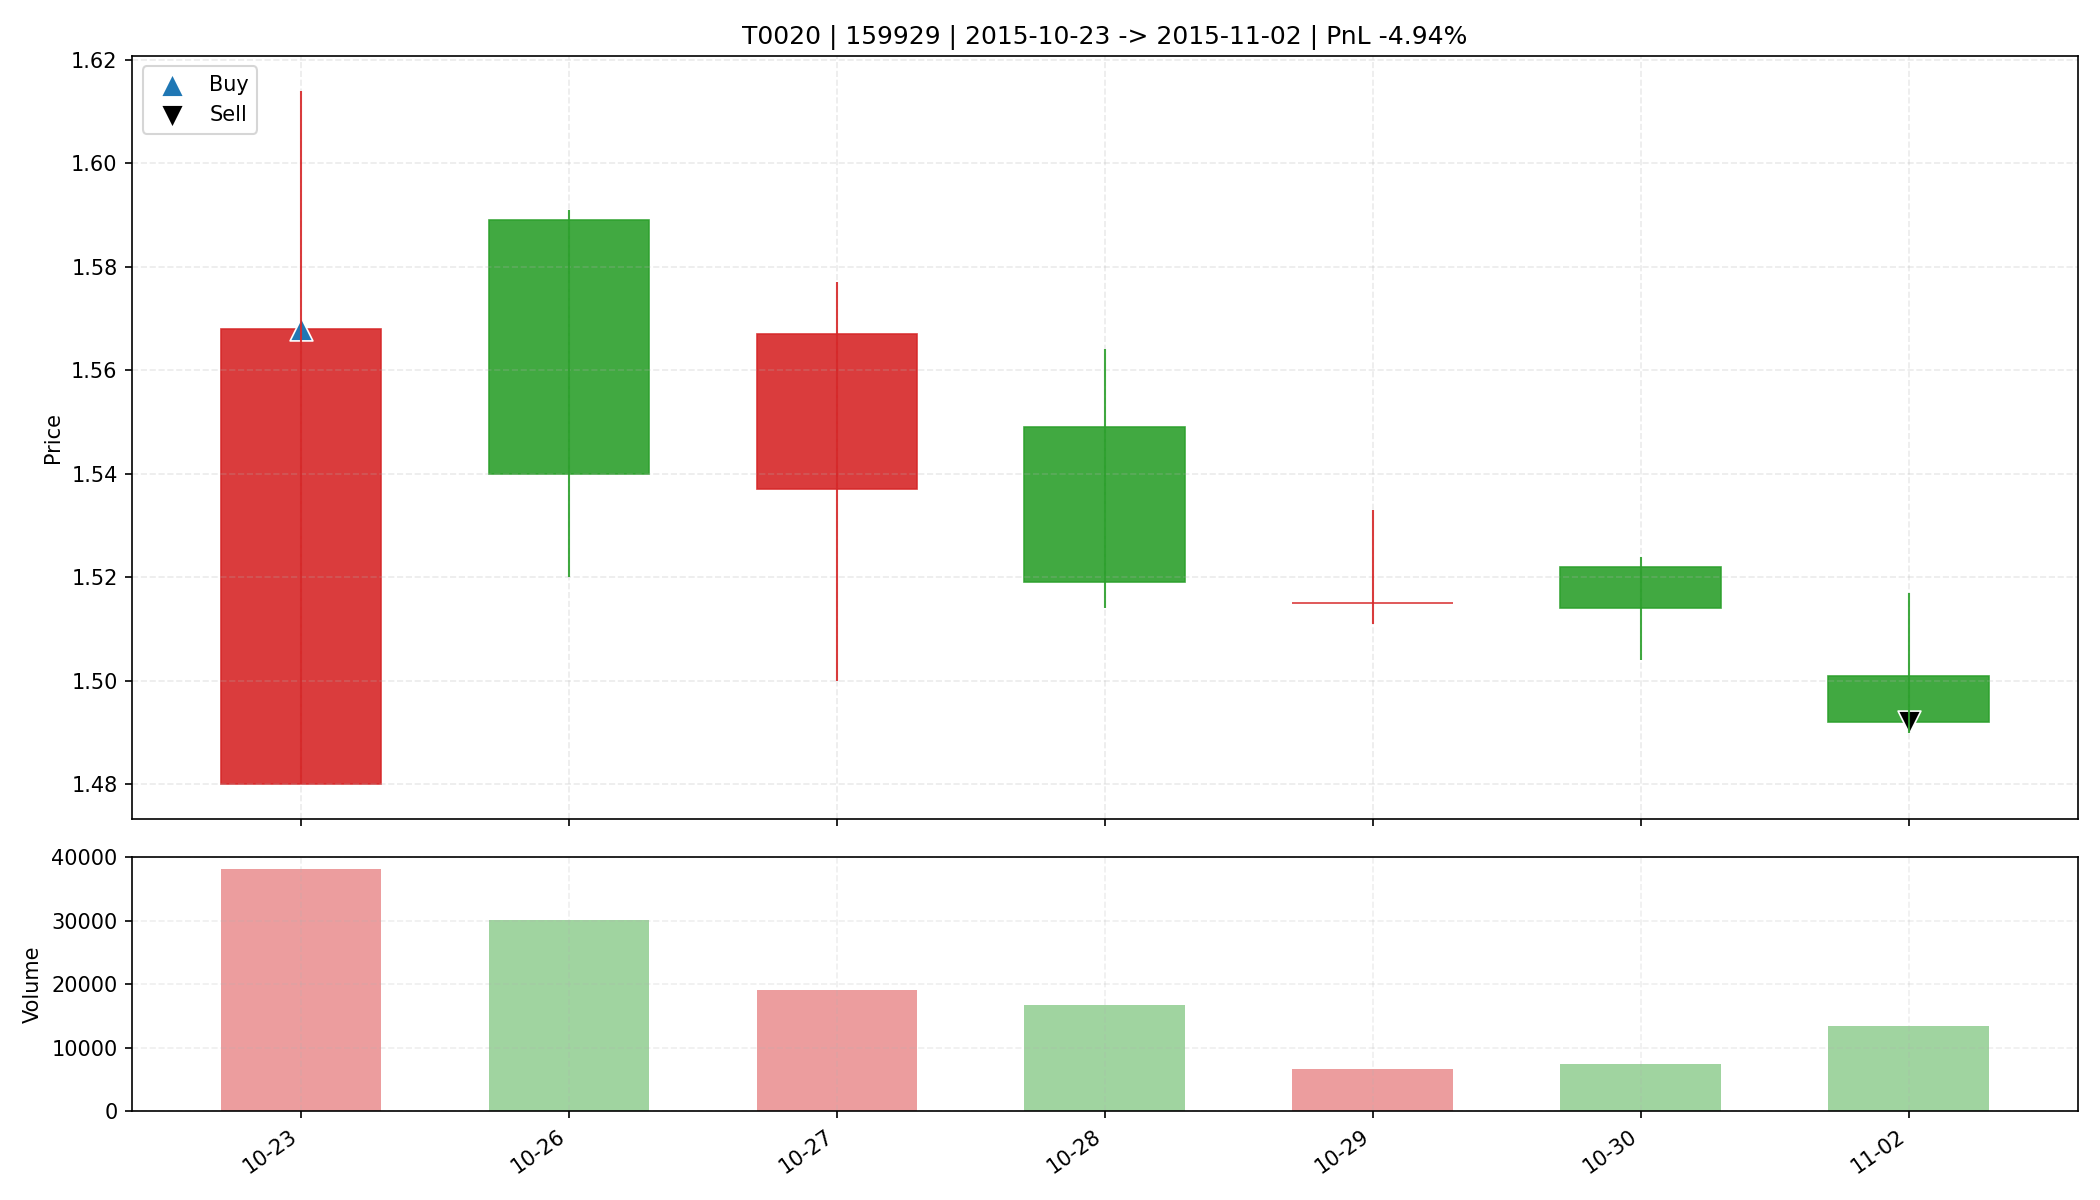

The file beside this chart, header and first rows:
date, open, high, low, close, amount, volume, trade_id, code, buy_date, sell_date, buy_price, sell_price, matched_shares, buy_reason, sell_reason, sell_profit_pct, sell_hold_days, is_buy_day, is_sell_day, holding_day_index
2015-10-23, 1.48, 1.614, 1.48, 1.568, 5874214, 38118, T0020, 159929, 2015-10-23, 2015-11-02, 1.568, 1.492, 21000, 前10日振幅7.2%, 阳线涨幅5.9%, 突破均线, 温和放量1.6倍, MA…, 跌破MA10, -4.942, 6.0, True, False, 0
2015-10-26, 1.589, 1.591, 1.52, 1.54, 4630729, 30058, T0020, 159929, 2015-10-23, 2015-11-02, 1.568, 1.492, 21000, 前10日振幅7.2%, 阳线涨幅5.9%, 突破均线, 温和放量1.6倍, MA…, 跌破MA10, -4.942, 6.0, False, False, 1
2015-10-27, 1.537, 1.577, 1.5, 1.567, 2906477, 19048, T0020, 159929, 2015-10-23, 2015-11-02, 1.568, 1.492, 21000, 前10日振幅7.2%, 阳线涨幅5.9%, 突破均线, 温和放量1.6倍, MA…, 跌破MA10, -4.942, 6.0, False, False, 2
2015-10-28, 1.549, 1.564, 1.514, 1.519, 2561795, 16659, T0020, 159929, 2015-10-23, 2015-11-02, 1.568, 1.492, 21000, 前10日振幅7.2%, 阳线涨幅5.9%, 突破均线, 温和放量1.6倍, MA…, 跌破MA10, -4.942, 6.0, False, False, 3
2015-10-29, 1.515, 1.533, 1.511, 1.515, 1012611, 6659, T0020, 159929, 2015-10-23, 2015-11-02, 1.568, 1.492, 21000, 前10日振幅7.2%, 阳线涨幅5.9%, 突破均线, 温和放量1.6倍, MA…, 跌破MA10, -4.942, 6.0, False, False, 4
2015-10-30, 1.522, 1.524, 1.504, 1.514, 1137914, 7503, T0020, 159929, 2015-10-23, 2015-11-02, 1.568, 1.492, 21000, 前10日振幅7.2%, 阳线涨幅5.9%, 突破均线, 温和放量1.6倍, MA…, 跌破MA10, -4.942, 6.0, False, False, 5
2015-11-02, 1.501, 1.517, 1.49, 1.492, 2021406, 13423, T0020, 159929, 2015-10-23, 2015-11-02, 1.568, 1.492, 21000, 前10日振幅7.2%, 阳线涨幅5.9%, 突破均线, 温和放量1.6倍, MA…, 跌破MA10, -4.942, 6.0, False, True, 6
